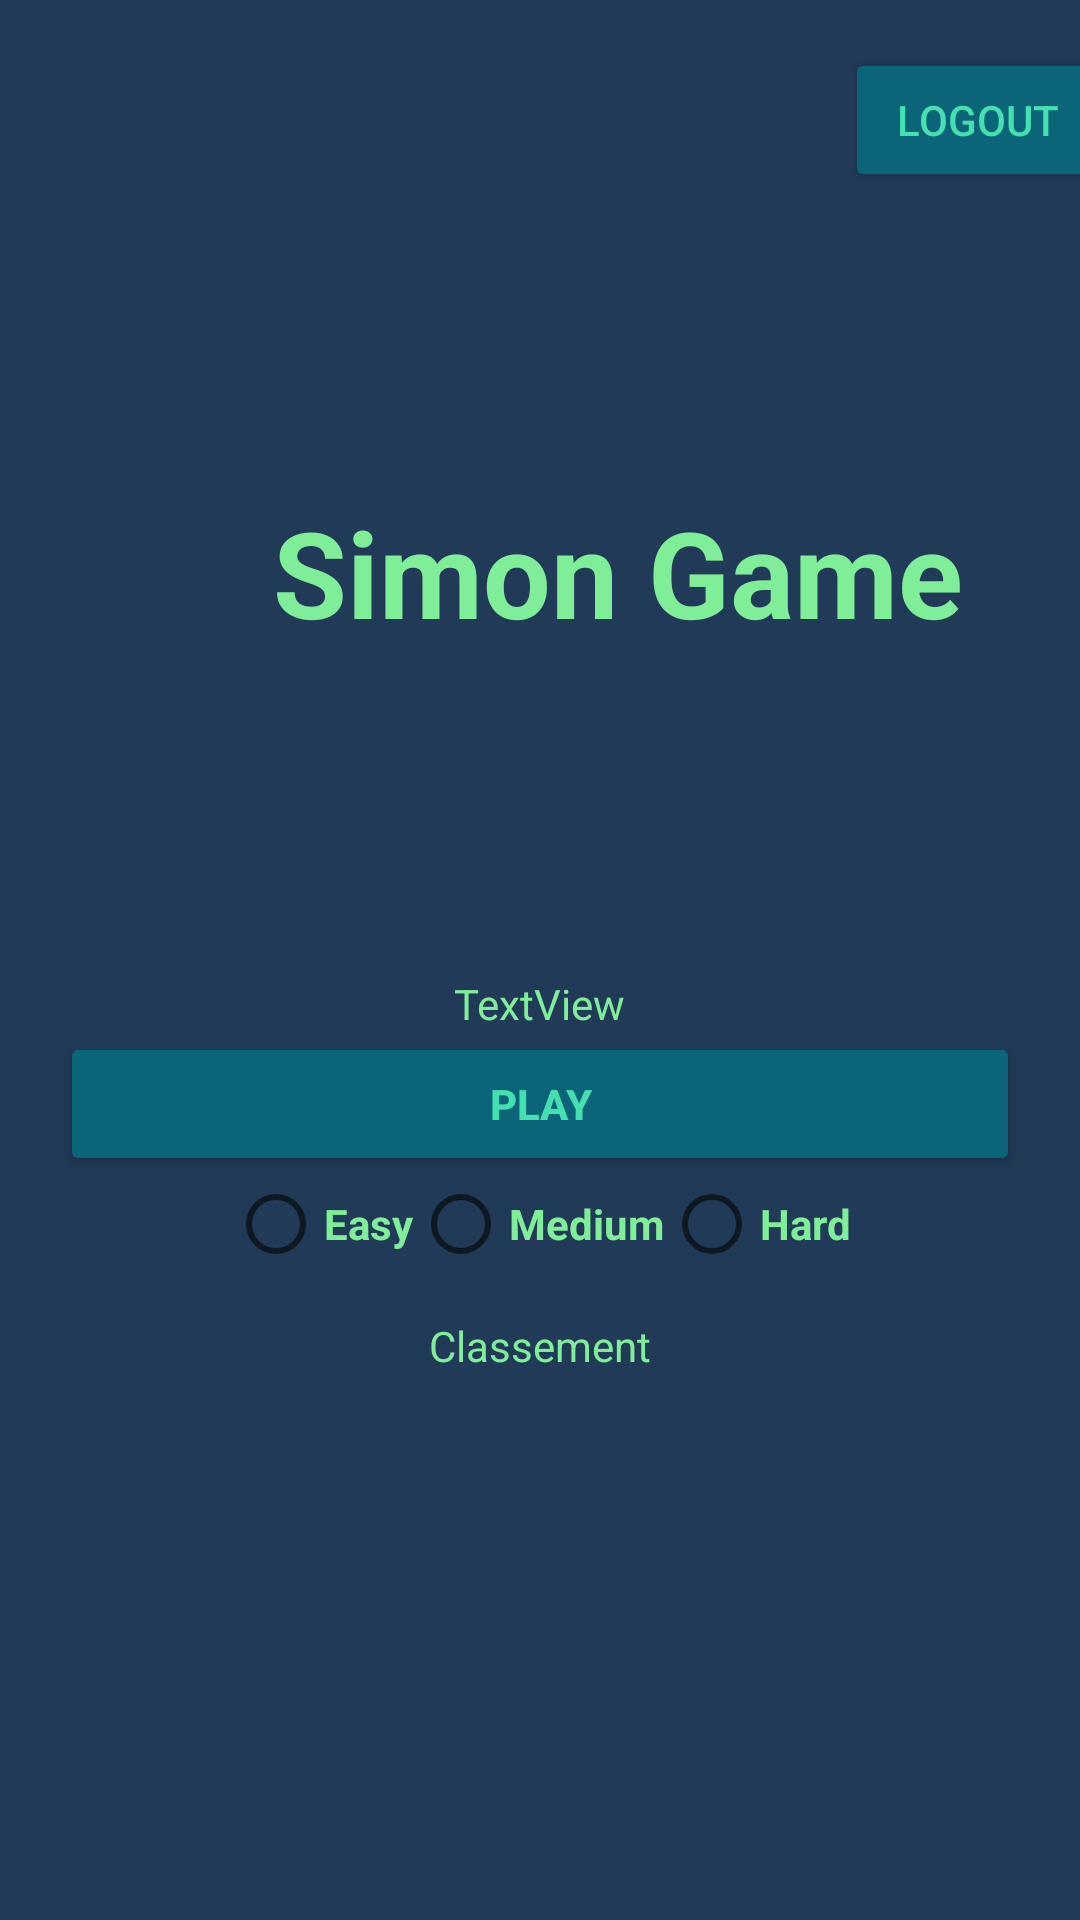

Reconstruct the res/layout file that produces this screen, plus the resources it refers to.
<!-- AndroidManifest.xml: application theme Theme.Simon -->
<!-- res/layout/fragment_home.xml -->
<?xml version="1.0" encoding="utf-8"?>
<layout xmlns:tools="http://schemas.android.com/tools"
    xmlns:android="http://schemas.android.com/apk/res/android"
    xmlns:app="http://schemas.android.com/apk/res-auto">

    <androidx.constraintlayout.widget.ConstraintLayout
        android:layout_width="match_parent"
        android:layout_height="match_parent"
        android:background="@color/vert6"
        tools:context=".MainActivity">

        <LinearLayout
            android:layout_width="320dp"
            android:layout_height="294dp"
            android:layout_marginStart="67dp"
            android:layout_marginTop="133dp"
            android:layout_marginEnd="67dp"
            android:layout_marginBottom="207dp"
            android:gravity="center_horizontal|center_vertical"
            android:orientation="vertical"
            app:layout_constraintBottom_toBottomOf="parent"
            app:layout_constraintEnd_toEndOf="parent"
            app:layout_constraintStart_toStartOf="parent"
            app:layout_constraintTop_toBottomOf="@+id/textView2">

            <TextView
                android:id="@+id/userDetails"
                android:layout_width="wrap_content"
                android:layout_height="wrap_content"
                android:gravity="center"
                android:text="TextView"
                android:textColor="@color/vert1" />

            <Button
                android:id="@+id/playBtn"
                android:layout_width="match_parent"
                android:layout_height="wrap_content"
                android:text="Play"
                android:textColor="@color/vert2"
                android:textStyle="bold"
                app:backgroundTint="@color/vert5" />

            <RadioGroup
                android:id="@+id/radioGroup"
                android:layout_width="wrap_content"
                android:layout_height="wrap_content"
                android:orientation="horizontal">

                <RadioButton
                    android:id="@+id/easyBtn"
                    android:layout_width="match_parent"
                    android:layout_height="wrap_content"
                    android:text="Easy"
                    android:textColor="@color/vert1"
                    android:textStyle="bold" />

                <RadioButton
                    android:id="@+id/mediumBtn"
                    android:layout_width="match_parent"
                    android:layout_height="wrap_content"
                    android:text="Medium"
                    android:textColor="@color/vert1"
                    android:textStyle="bold" />

                <RadioButton
                    android:id="@+id/hardBtn"
                    android:layout_width="match_parent"
                    android:layout_height="wrap_content"
                    android:text="Hard"
                    android:textColor="@color/vert1"
                    android:textStyle="bold" />
            </RadioGroup>

            <TextView
                android:id="@+id/Tableau_des_scores"
                android:layout_width="wrap_content"
                android:layout_height="wrap_content"
                android:layout_marginTop="15dp"
                android:gravity="center"
                android:text="@string/Tableau_des_scores"
                android:textColor="@color/vert1" />

            <androidx.recyclerview.widget.RecyclerView
                android:id="@+id/RecyclerView"
                android:layout_width="match_parent"
                android:layout_height="wrap_content"
                android:layout_margin="0dp"
                android:clipToPadding="false"
                android:paddingTop="0dp"
                android:paddingBottom="0dp"
                android:scrollbars="vertical"
                tools:layout_editor_absoluteX="0dp"
                tools:layout_editor_absoluteY="217dp" />

        </LinearLayout>

        <TextView
            android:id="@+id/textView2"
            android:layout_width="wrap_content"
            android:layout_height="wrap_content"
            android:layout_marginStart="91dp"
            android:layout_marginTop="100dp"
            android:text="Simon Game"
            android:textSize="40sp"
            android:textColor="@color/vert1"
            android:textStyle="bold"
            app:layout_constraintStart_toStartOf="parent"
            app:layout_constraintTop_toBottomOf="@+id/logOutBtn" />

        <Button
            android:id="@+id/logOutBtn"
            android:layout_width="wrap_content"
            android:layout_height="wrap_content"
            android:layout_marginStart="307dp"
            android:layout_marginTop="16dp"
            android:layout_marginEnd="16dp"
            android:layout_marginBottom="100dp"

            android:text="Logout"
            android:textColor="@color/vert2"
            app:backgroundTint="@color/vert5"
            app:layout_constraintBottom_toTopOf="@+id/textView2"
            app:layout_constraintEnd_toEndOf="parent"
            app:layout_constraintStart_toStartOf="parent"
            app:layout_constraintTop_toTopOf="parent" />

    </androidx.constraintlayout.widget.ConstraintLayout>
</layout>
<!-- resources referenced by this layout -->
<resources>
  <color name="vert1">#80ED99</color>
  <color name="vert2">#45DFB1</color>
  <color name="vert5">#0B6477</color>
  <color name="vert6">#213A57</color>
  <string name="Tableau_des_scores">Classement</string>
  <style name="Theme.Simon" parent="Base.Theme.Simon" />
  <style name="Base.Theme.Simon" parent="Theme.AppCompat.Light.NoActionBar">
          
           <item name="android:colorBackground">#FFFFFF</item>
      </style>
</resources>
